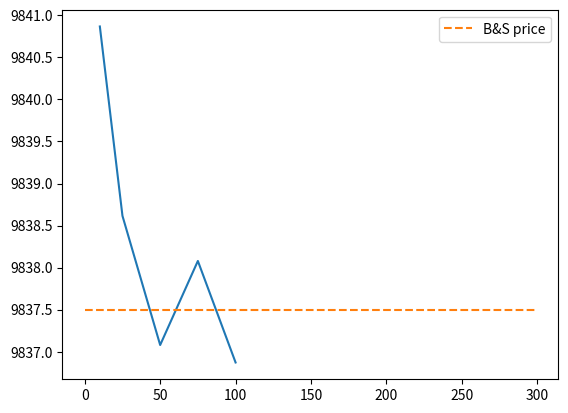

Generate this figure with matplotlib:
import numpy as np
from math import comb
from matplotlib import pyplot as plt

# parameters
S0 = 10000
T = 8
r = 0.045  
sigma = 0.16

def main():

    steps_per_year = [10, 25, 50, 75, 100] #, 150, 200, 250]
    GMDB_prices = []
    for steps_per_year_i in steps_per_year :

        total_steps = T*steps_per_year_i
        dt= 1/steps_per_year_i

        u = np.exp(( r - (sigma**2)/2 ) * dt + sigma*np.sqrt(dt))  # Up factor
        d = np.exp(( r - (sigma**2)/2 ) * dt - sigma*np.sqrt(dt))  # down factor
        p = (np.exp(r * dt) - d) / (u - d)  

        GMDB = GMDB_bt(u, d, p, total_steps, steps_per_year_i, dt)
        print("steps = ", steps_per_year_i, " GMDB value = ", GMDB)
        GMDB_prices.append(GMDB)

    plt.plot(steps_per_year, GMDB_prices)

    real_price = 9837.5 # obtained from running Code.py
    plt.plot(np.arange(300), [real_price for i in range(300)], linestyle='dashed', label="B&S price")
    plt.legend()
    plt.show()

def tpx(t): return np.exp(-0.002*t - 0.00025*t**2)

# payoff function
def P(T, S_T):
    
    if S_T < S0*np.e**(0.02*T) :
        return S0*np.e**(0.02*T)

    elif S_T >  S0*np.e**(0.07*T) :
        return S0*np.e**(0.07*T)
    else :
        return S_T

def GMDB_bt(u, d, p, total_steps, steps_per_year, dt):

    # stock values at integer periods
    S = [S0 * np.array([u **i * (d ** (steps_per_year*k - i)) for i in range(steps_per_year*k+1)]) for k in range(0, T+1)]

    # building the death tree ->
    death_tree = generate_death_tree(S, u, d, p, total_steps, steps_per_year, dt)

    # terminal payoff values
    P_T = [P(T, S_Ti) for S_Ti in S[T]]

    # Prices in dt+1
    P_t_next = P_T

    # Prices in t
    P_t_current = []

    for i in range(total_steps):
        
        P_t_current = np.zeros(total_steps-i)

        # current time
        t = T-(i+1)*dt
        # probability of death during the interval [t, t+dt]
        p_death = (tpx(t) - tpx(t+dt))/tpx(t)
        death_layer = death_tree[total_steps - i]
        for j in range(total_steps-i):
            
            # one step update
            fu = p_death*death_layer[j+1] + (1-p_death)*P_t_next[j+1]
            fd = p_death*death_layer[j] + (1-p_death)*P_t_next[j]

            P_t_current[j] = np.e**(-r*dt)*(p*fu + (1-p)*fd)

        P_t_next = P_t_current
    
    return P_t_current[0]


def generate_death_tree(S, u, d, p, total_steps, steps_per_year, dt):

    # building the death tree
    death_tree = [np.zeros(i) for i in range(1, total_steps+2)]

    # death payoff 
    def P_death(T, S_T):
        
        if S_T < S0*np.e**(0.02*T) :
            return S0*np.e**(0.02*T)
        else :
            return S_T
        
    for k in range(1, T+1):

        death_tree[k*steps_per_year] = [P_death(k, S[k][i]) for i in range(steps_per_year*k+1)]

        # backward procedure for one period
        for i in range(k*steps_per_year - 1, (k-1)*steps_per_year - 1, -1):
            for j in range(i+1):

                death_tree[i][j] = np.e**(-r*dt)*(p*death_tree[i+1][j+1] + (1-p)*death_tree[i+1][j])

    return death_tree

def GMAB_bt(u, d, p, total_steps, dt):

    # stock index terminal values
    S_T =  S0 * np.array([u **i * (d ** (total_steps -i)) for i in range(total_steps+1)])

    # terminal payoff values
    P_T = [P(T, S_Ti) for S_Ti in S_T]

    # applies backward procedure
    GMAB = backward_bt(P_T, total_steps, dt, p)

    return GMAB

def backward_bt(P_T, total_steps, dt, p):
    
    # Prices in dt+1
    P_t_next = P_T

    # Prices in t
    P_t_current = []

    for i in range(total_steps):
        
        P_t_current = np.zeros(total_steps-i)

        # current time
        t = T-(i+1)*dt
        # probability of death during the interval
        p_death = (tpx(t) - tpx(t+dt))/tpx(t)

        for j in range(total_steps-i):
            
            # one step update
            P_t_current[j] = p_death*0 + (1-p_death)*np.e**(-r*dt)*(p*P_t_next[j+1] + (1-p)*P_t_next[j])

        P_t_next = P_t_current
    
    return P_t_current[0]


def binomial(n, p, P_T):
    
    result = 0
    for j in range(0, n+1):
        
        result +=  comb(n, j)* p**j * (1-p)**(n-j) * P_T[j]

    return np.e**(-r*T)*result


if __name__ == "__main__":
    
    main()

